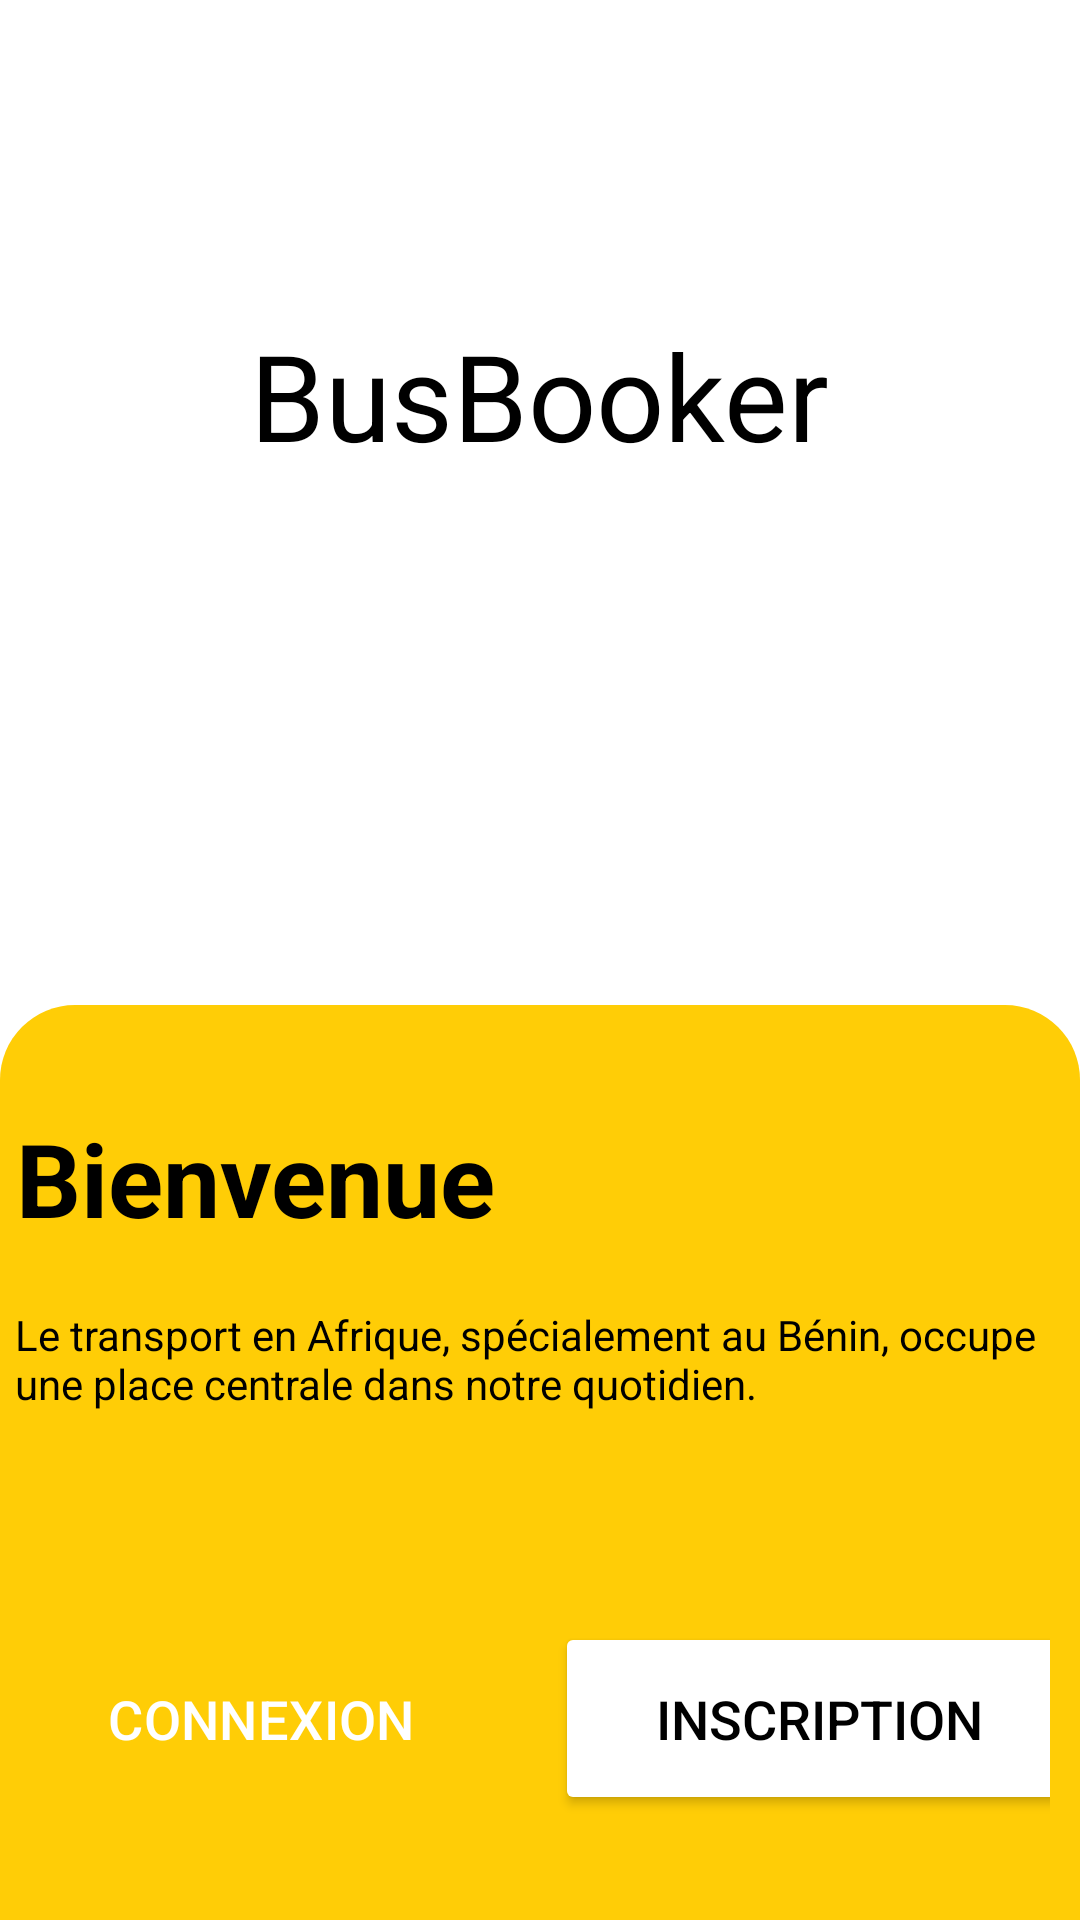

Layout XML and referenced resources for this Android screen:
<!-- AndroidManifest.xml: application theme Theme.Booking_bus -->
<!-- res/layout/activity_bienvenue.xml -->
<?xml version="1.0" encoding="utf-8"?>
<RelativeLayout  xmlns:android="http://schemas.android.com/apk/res/android"
    xmlns:app="http://schemas.android.com/apk/res-auto"
    xmlns:tools="http://schemas.android.com/tools"
    android:layout_width="match_parent"
    android:layout_height="match_parent"
    android:background="@color/white"
    tools:context=".MainActivity">

    
    <TextView
        android:id="@+id/logo"
        android:layout_width="wrap_content"
        android:layout_height="wrap_content"
        android:layout_gravity="center"
        android:layout_centerHorizontal="true"
        android:layout_marginBottom="50dp"
        android:layout_marginTop="100dp"
        android:gravity="center"
        android:padding="5dp"
        android:text="BusBooker"
        android:textColor="@color/black"
        android:textSize="40sp">

    </TextView>


    <LinearLayout
        android:layout_width="match_parent"
        android:layout_height="wrap_content"
        android:background="@drawable/round_border"
        android:orientation="vertical"
        android:layout_alignParentBottom="true"
        android:paddingTop="20dp"
        android:paddingBottom="20dp">


        <TextView
            android:layout_width="wrap_content"
            android:layout_height="wrap_content"
            android:layout_centerHorizontal="true"
            android:layout_marginTop="10dp"
            android:layout_marginBottom="5dp"
            android:gravity="center"
            android:padding="5dp"
            android:text="Bienvenue"
            android:textColor="@color/black"
            android:textSize="34sp"
            android:textStyle="bold">

        </TextView>

        <TextView
            android:layout_width="wrap_content"
            android:layout_height="wrap_content"
            android:layout_centerHorizontal="true"
            android:layout_marginTop="5dp"
            android:layout_marginBottom="50dp"
            android:gravity=""
            android:padding="5dp"
            android:text="Le transport en Afrique, spécialement au Bénin,
occupe une place centrale dans
notre quotidien."
            android:textColor="@color/black"
            android:textSize="14sp">

        </TextView>

        <LinearLayout
            android:layout_width="match_parent"
            android:layout_height="wrap_content"
            android:layout_margin="10dp"
            android:layout_gravity="center"
            android:gravity="center"
            android:orientation="horizontal">

            <Button
                style="?android:attr/buttonBarButtonStyle"
                android:layout_width="176dp"
                android:layout_height="wrap_content"
                android:layout_margin="5dp"
                android:onClick="login"
                android:padding="20dp"
                android:text="Connexion"
                android:textAllCaps="true"
                android:textColor="#FFFFFF"
                android:textSize="18sp"
                app:backgroundTint="@color/black" />

            <Button
                android:layout_width="176dp"
                android:layout_height="wrap_content"
                android:layout_margin="5dp"
                android:padding="20dp"
                android:text="Inscription"
                android:textAllCaps="true"
                android:textColor="@color/black"
                android:textSize="18sp"
                app:backgroundTint="@color/white"
                android:onClick="register">

            </Button>


        </LinearLayout>


    </LinearLayout>
</RelativeLayout>
<!-- resources referenced by this layout -->
<resources>
  <color name="black">#FF000000</color>
  <color name="white">#FFFFFFFF</color>
  <!-- drawable round_border (drawable) -->
  <?xml version="1.0" encoding="utf-8"?>
  <shape android:shape="rectangle" xmlns:android="http://schemas.android.com/apk/res/android">
  <solid android:color="@color/backgroundcolor"/>
  <corners android:topLeftRadius="25dp"
      android:topRightRadius="25dp"/>
  
  </shape>
  <style name="Theme.Booking_bus" parent="Base.Theme.Booking_bus" />
  <color name="backgroundcolor">#FFCD06</color>
  <style name="Base.Theme.Booking_bus" parent="Theme.Material3.DayNight.NoActionBar">
          
          
      </style>
</resources>
